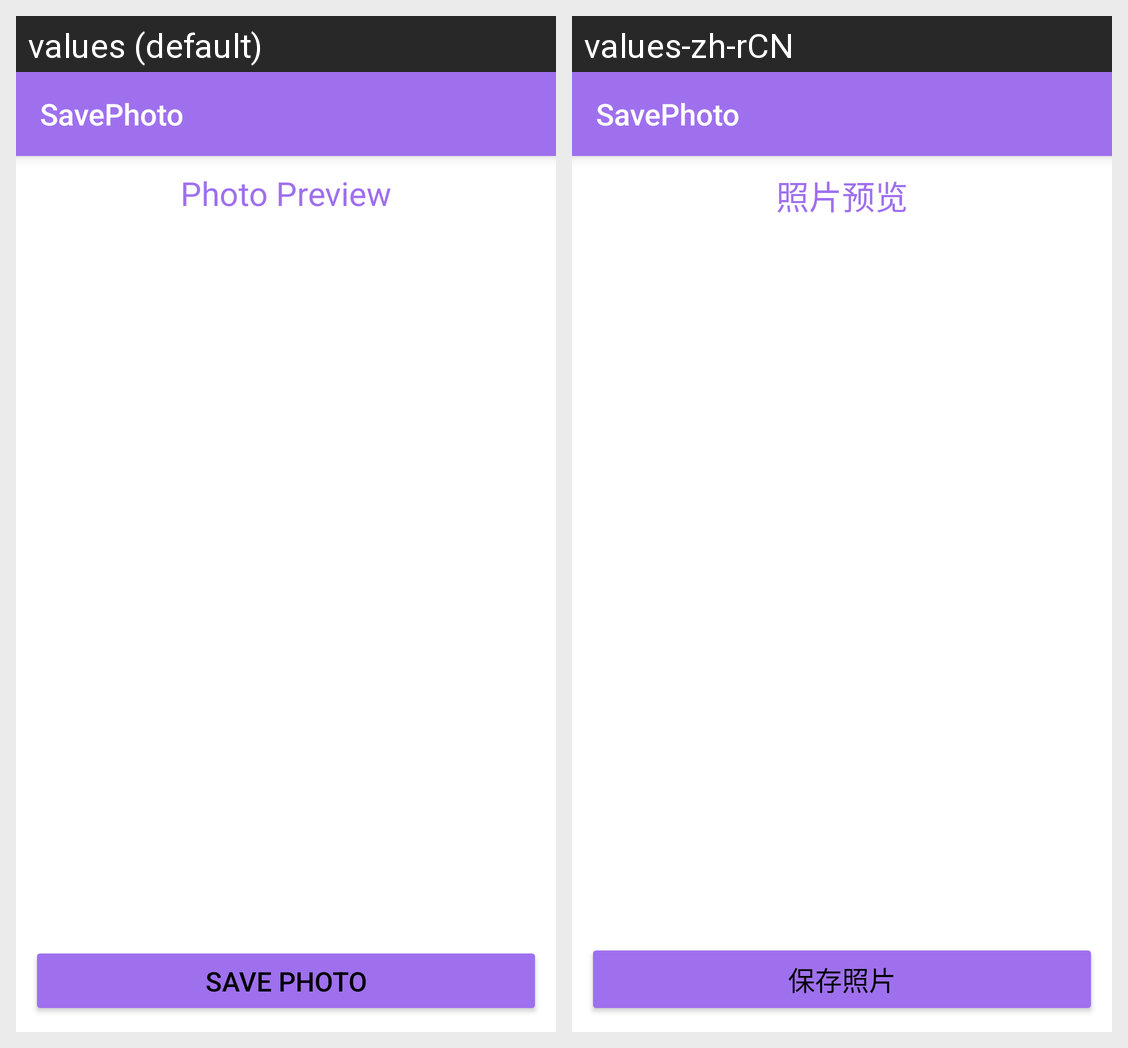

Locale-by-locale string values for the Android screen shown in this grid:
Android screen res/layout/activity_save_photo_get_save.xml rendered under 2 locales, left to right: values (default), values-zh-rCN. Device: Nexus 5 (rendered at 1080×1920; each locale shown at half size, 540×960, under a caption strip naming it); theme Theme.SavePhoto.
Strings drawn on this screen, with the default value and each locale's value (text and hints the layout hard-codes, and strings that could not be matched under every locale, appear in the picture but are not listed):

app_name
  values: SavePhoto
  values-zh-rCN: SavePhoto  [not translated; the default value is used]

photo_preview
  values: Photo Preview
  values-zh-rCN: 照片预览

save_photo
  values: Save Photo
  values-zh-rCN: 保存照片
